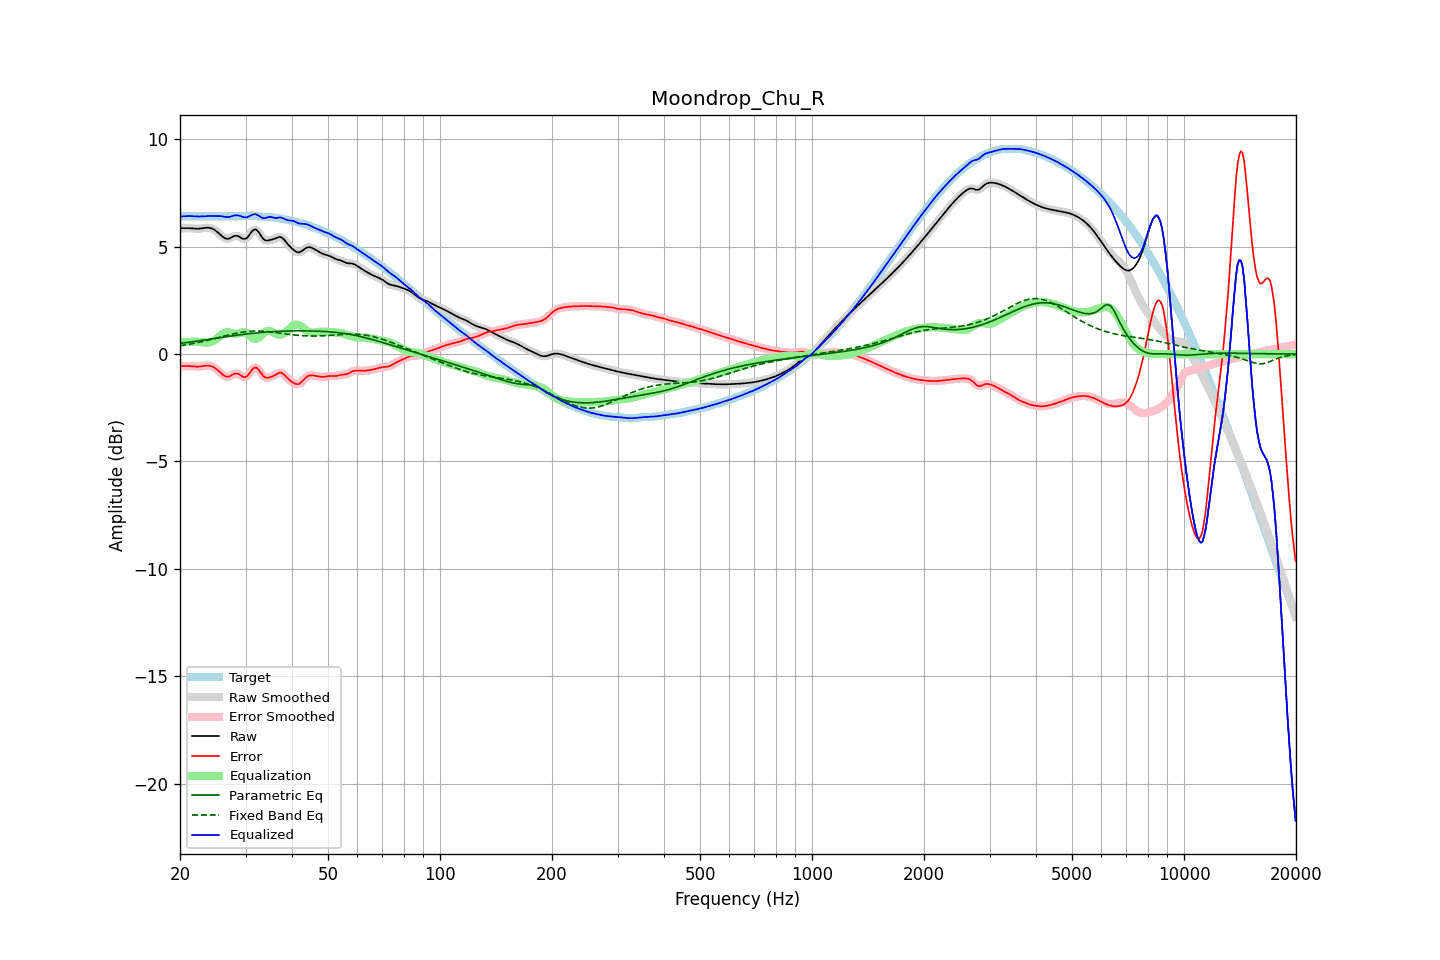

The data file committed next to this chart (first rows):
frequency, raw, error, smoothed, error_smoothed, equalization, parametric_eq, fixed_band_eq, equalized_raw, equalized_smoothed, target
20.00, 5.86, -0.56, 5.86, -0.56, 0.55, 0.50, 0.39, 6.41, 6.41, 6.42
20.20, 5.86, -0.56, 5.86, -0.56, 0.55, 0.51, 0.40, 6.42, 6.42, 6.42
20.40, 5.86, -0.56, 5.87, -0.56, 0.56, 0.52, 0.41, 6.42, 6.42, 6.42
20.61, 5.87, -0.56, 5.87, -0.56, 0.56, 0.53, 0.42, 6.42, 6.42, 6.42
20.81, 5.87, -0.55, 5.87, -0.55, 0.56, 0.54, 0.44, 6.43, 6.43, 6.42
21.02, 5.87, -0.55, 5.87, -0.55, 0.56, 0.55, 0.45, 6.43, 6.43, 6.42
21.23, 5.86, -0.56, 5.86, -0.56, 0.57, 0.56, 0.46, 6.43, 6.43, 6.42
21.44, 5.86, -0.56, 5.86, -0.56, 0.57, 0.57, 0.48, 6.43, 6.43, 6.42
21.66, 5.85, -0.57, 5.85, -0.57, 0.57, 0.58, 0.49, 6.42, 6.42, 6.42
21.87, 5.84, -0.58, 5.84, -0.58, 0.58, 0.59, 0.51, 6.42, 6.42, 6.42
22.09, 5.84, -0.58, 5.84, -0.58, 0.58, 0.60, 0.52, 6.42, 6.42, 6.42
22.31, 5.84, -0.58, 5.84, -0.58, 0.58, 0.61, 0.54, 6.41, 6.41, 6.42
22.54, 5.84, -0.58, 5.84, -0.58, 0.57, 0.62, 0.55, 6.41, 6.41, 6.42
22.76, 5.85, -0.57, 5.85, -0.57, 0.56, 0.63, 0.57, 6.41, 6.41, 6.42
22.99, 5.86, -0.56, 5.86, -0.56, 0.55, 0.64, 0.59, 6.42, 6.42, 6.42
23.22, 5.88, -0.55, 5.88, -0.55, 0.55, 0.65, 0.60, 6.42, 6.42, 6.42
23.45, 5.89, -0.54, 5.89, -0.54, 0.54, 0.67, 0.62, 6.43, 6.42, 6.42
23.69, 5.89, -0.53, 5.89, -0.53, 0.54, 0.68, 0.64, 6.43, 6.43, 6.42
23.92, 5.88, -0.54, 5.88, -0.54, 0.54, 0.69, 0.66, 6.43, 6.43, 6.42
24.16, 5.87, -0.55, 5.87, -0.55, 0.56, 0.70, 0.68, 6.43, 6.43, 6.42
24.40, 5.84, -0.58, 5.84, -0.58, 0.59, 0.71, 0.69, 6.43, 6.43, 6.42
24.65, 5.81, -0.62, 5.81, -0.62, 0.62, 0.72, 0.71, 6.43, 6.43, 6.42
24.89, 5.76, -0.66, 5.76, -0.66, 0.67, 0.73, 0.73, 6.43, 6.43, 6.42
25.14, 5.70, -0.72, 5.70, -0.72, 0.73, 0.74, 0.75, 6.43, 6.43, 6.42
25.39, 5.64, -0.78, 5.64, -0.78, 0.79, 0.76, 0.77, 6.43, 6.43, 6.42
25.65, 5.57, -0.85, 5.57, -0.85, 0.86, 0.77, 0.79, 6.43, 6.43, 6.42
25.91, 5.51, -0.92, 5.50, -0.92, 0.91, 0.78, 0.81, 6.42, 6.42, 6.42
26.16, 5.44, -0.98, 5.44, -0.98, 0.96, 0.79, 0.83, 6.41, 6.41, 6.42
26.43, 5.40, -1.02, 5.40, -1.02, 1.00, 0.80, 0.85, 6.39, 6.40, 6.42
26.69, 5.38, -1.05, 5.37, -1.05, 1.01, 0.81, 0.87, 6.39, 6.39, 6.42
26.96, 5.37, -1.05, 5.37, -1.05, 1.01, 0.82, 0.89, 6.38, 6.39, 6.42
27.23, 5.39, -1.03, 5.40, -1.02, 1.00, 0.83, 0.91, 6.39, 6.40, 6.42
27.50, 5.44, -0.98, 5.43, -0.99, 0.98, 0.84, 0.92, 6.42, 6.42, 6.42
27.77, 5.47, -0.94, 5.47, -0.94, 0.96, 0.85, 0.94, 6.44, 6.44, 6.42
28.05, 5.51, -0.91, 5.50, -0.91, 0.95, 0.86, 0.96, 6.46, 6.46, 6.42
28.33, 5.51, -0.90, 5.51, -0.90, 0.95, 0.88, 0.97, 6.46, 6.46, 6.41
28.62, 5.50, -0.91, 5.50, -0.92, 0.96, 0.89, 0.99, 6.46, 6.46, 6.41
28.90, 5.46, -0.95, 5.46, -0.95, 0.98, 0.90, 1.00, 6.44, 6.44, 6.41
29.19, 5.42, -1.00, 5.42, -1.00, 1.00, 0.91, 1.01, 6.42, 6.42, 6.42
29.48, 5.37, -1.05, 5.38, -1.05, 1.01, 0.91, 1.03, 6.39, 6.39, 6.43
29.78, 5.37, -1.07, 5.36, -1.07, 1.01, 0.92, 1.04, 6.38, 6.38, 6.43
30.08, 5.38, -1.06, 5.39, -1.06, 0.99, 0.93, 1.05, 6.37, 6.37, 6.44
30.38, 5.44, -1.01, 5.45, -1.00, 0.94, 0.94, 1.06, 6.38, 6.39, 6.45
30.68, 5.54, -0.92, 5.54, -0.91, 0.88, 0.95, 1.06, 6.42, 6.42, 6.45
30.99, 5.64, -0.81, 5.64, -0.81, 0.82, 0.96, 1.07, 6.46, 6.46, 6.45
31.30, 5.74, -0.71, 5.74, -0.71, 0.76, 0.97, 1.07, 6.49, 6.49, 6.45
31.61, 5.80, -0.64, 5.79, -0.65, 0.72, 0.98, 1.07, 6.51, 6.51, 6.44
31.93, 5.81, -0.62, 5.80, -0.63, 0.71, 0.98, 1.08, 6.52, 6.51, 6.43
32.24, 5.76, -0.66, 5.76, -0.66, 0.72, 0.99, 1.08, 6.49, 6.48, 6.42
32.57, 5.68, -0.73, 5.67, -0.74, 0.77, 1.00, 1.07, 6.45, 6.44, 6.41
32.89, 5.56, -0.84, 5.56, -0.84, 0.83, 1.01, 1.07, 6.39, 6.39, 6.40
33.22, 5.45, -0.94, 5.45, -0.94, 0.90, 1.01, 1.07, 6.35, 6.36, 6.39
33.55, 5.35, -1.04, 5.36, -1.03, 0.97, 1.02, 1.06, 6.33, 6.34, 6.39
33.89, 5.30, -1.09, 5.31, -1.08, 1.03, 1.02, 1.06, 6.33, 6.34, 6.39
34.23, 5.29, -1.10, 5.29, -1.10, 1.07, 1.03, 1.05, 6.36, 6.36, 6.39
34.57, 5.29, -1.09, 5.29, -1.09, 1.09, 1.03, 1.04, 6.38, 6.38, 6.39
34.92, 5.31, -1.07, 5.31, -1.07, 1.08, 1.04, 1.04, 6.39, 6.39, 6.38
35.27, 5.33, -1.05, 5.33, -1.05, 1.05, 1.04, 1.03, 6.38, 6.38, 6.38
35.62, 5.35, -1.02, 5.35, -1.02, 1.01, 1.05, 1.02, 6.36, 6.36, 6.37
35.97, 5.38, -0.98, 5.38, -0.98, 0.97, 1.05, 1.01, 6.34, 6.35, 6.36
... 635 more rows
